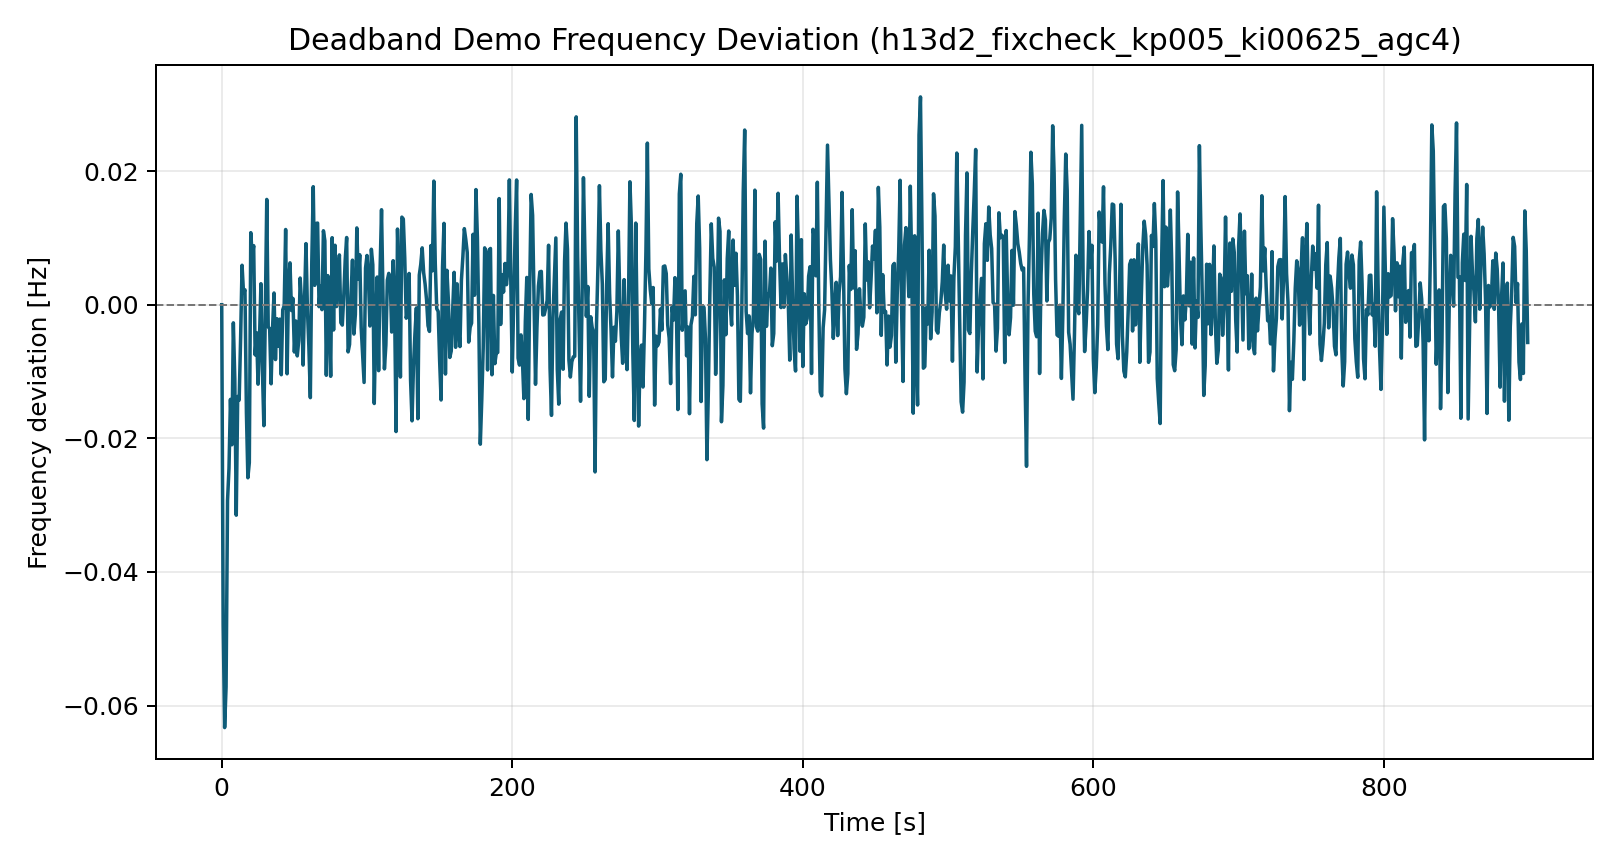

The file beside this chart, header and first rows:
time_s, freq_dev_hz
0.0, 0.0
1.0, -0.04791
2.0, -0.0633
3.0, -0.0572
4.0, -0.02931
5.0, -0.02449
6.0, -0.01417
7.0, -0.02096
8.0, -0.002713
9.0, -0.01108
10.0, -0.0315
11.0, -0.01373
12.0, -0.01428
13.0, -0.005023
14.0, 0.005907
15.0, 0.001774
16.0, 0.002232
17.0, -0.01618
18.0, -0.0259
19.0, -0.02363
20.0, 0.01079
21.0, 0.007244
22.0, 0.00884
23.0, -0.007508
24.0, -0.004195
25.0, -0.01189
26.0, -0.004939
27.0, 0.003144
28.0, -0.00968
29.0, -0.01811
30.0, -0.0006334
31.0, 0.01576
32.0, -0.003301
33.0, -0.003619
34.0, -0.01183
35.0, -0.003444
36.0, 0.001754
37.0, -0.008209
38.0, -0.002088
39.0, -0.006223
40.0, -0.00216
41.0, -0.01048
42.0, -0.0007677
43.0, -0.0001559
44.0, 0.01126
45.0, -0.01034
46.0, 0.002856
47.0, 0.006269
48.0, -0.0008648
49.0, 0.0009424
50.0, -0.007074
51.0, -0.002441
52.0, -0.007662
53.0, -0.005394
54.0, 0.003994
55.0, 2.1113718626786238e-05
56.0, -0.009034
57.0, 0.0005709
58.0, 0.009147
59.0, -0.0007154
... 840 more rows
